The GitHub repository omae11/MSTAR-dataset contains a labelled image folder "soc" with 6 categories: BMP-2 infantry fighting vehicle, BRDM-2 armored scout vehicle, BTR-60 armored personnel carrier, BTR-70 armored personnel carrier, ZIL-131 military truck, ZSU-23-4 self-propelled anti-aircraft gun. Examples follow, each with its label.

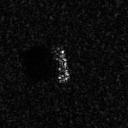
Label: BTR-60 armored personnel carrier

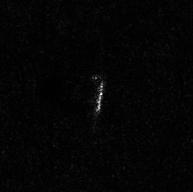
Label: ZIL-131 military truck

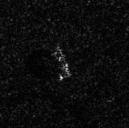
Label: BRDM-2 armored scout vehicle

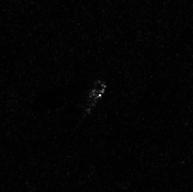
Label: ZIL-131 military truck

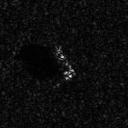
Label: BTR-70 armored personnel carrier

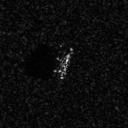
Label: BMP-2 infantry fighting vehicle
